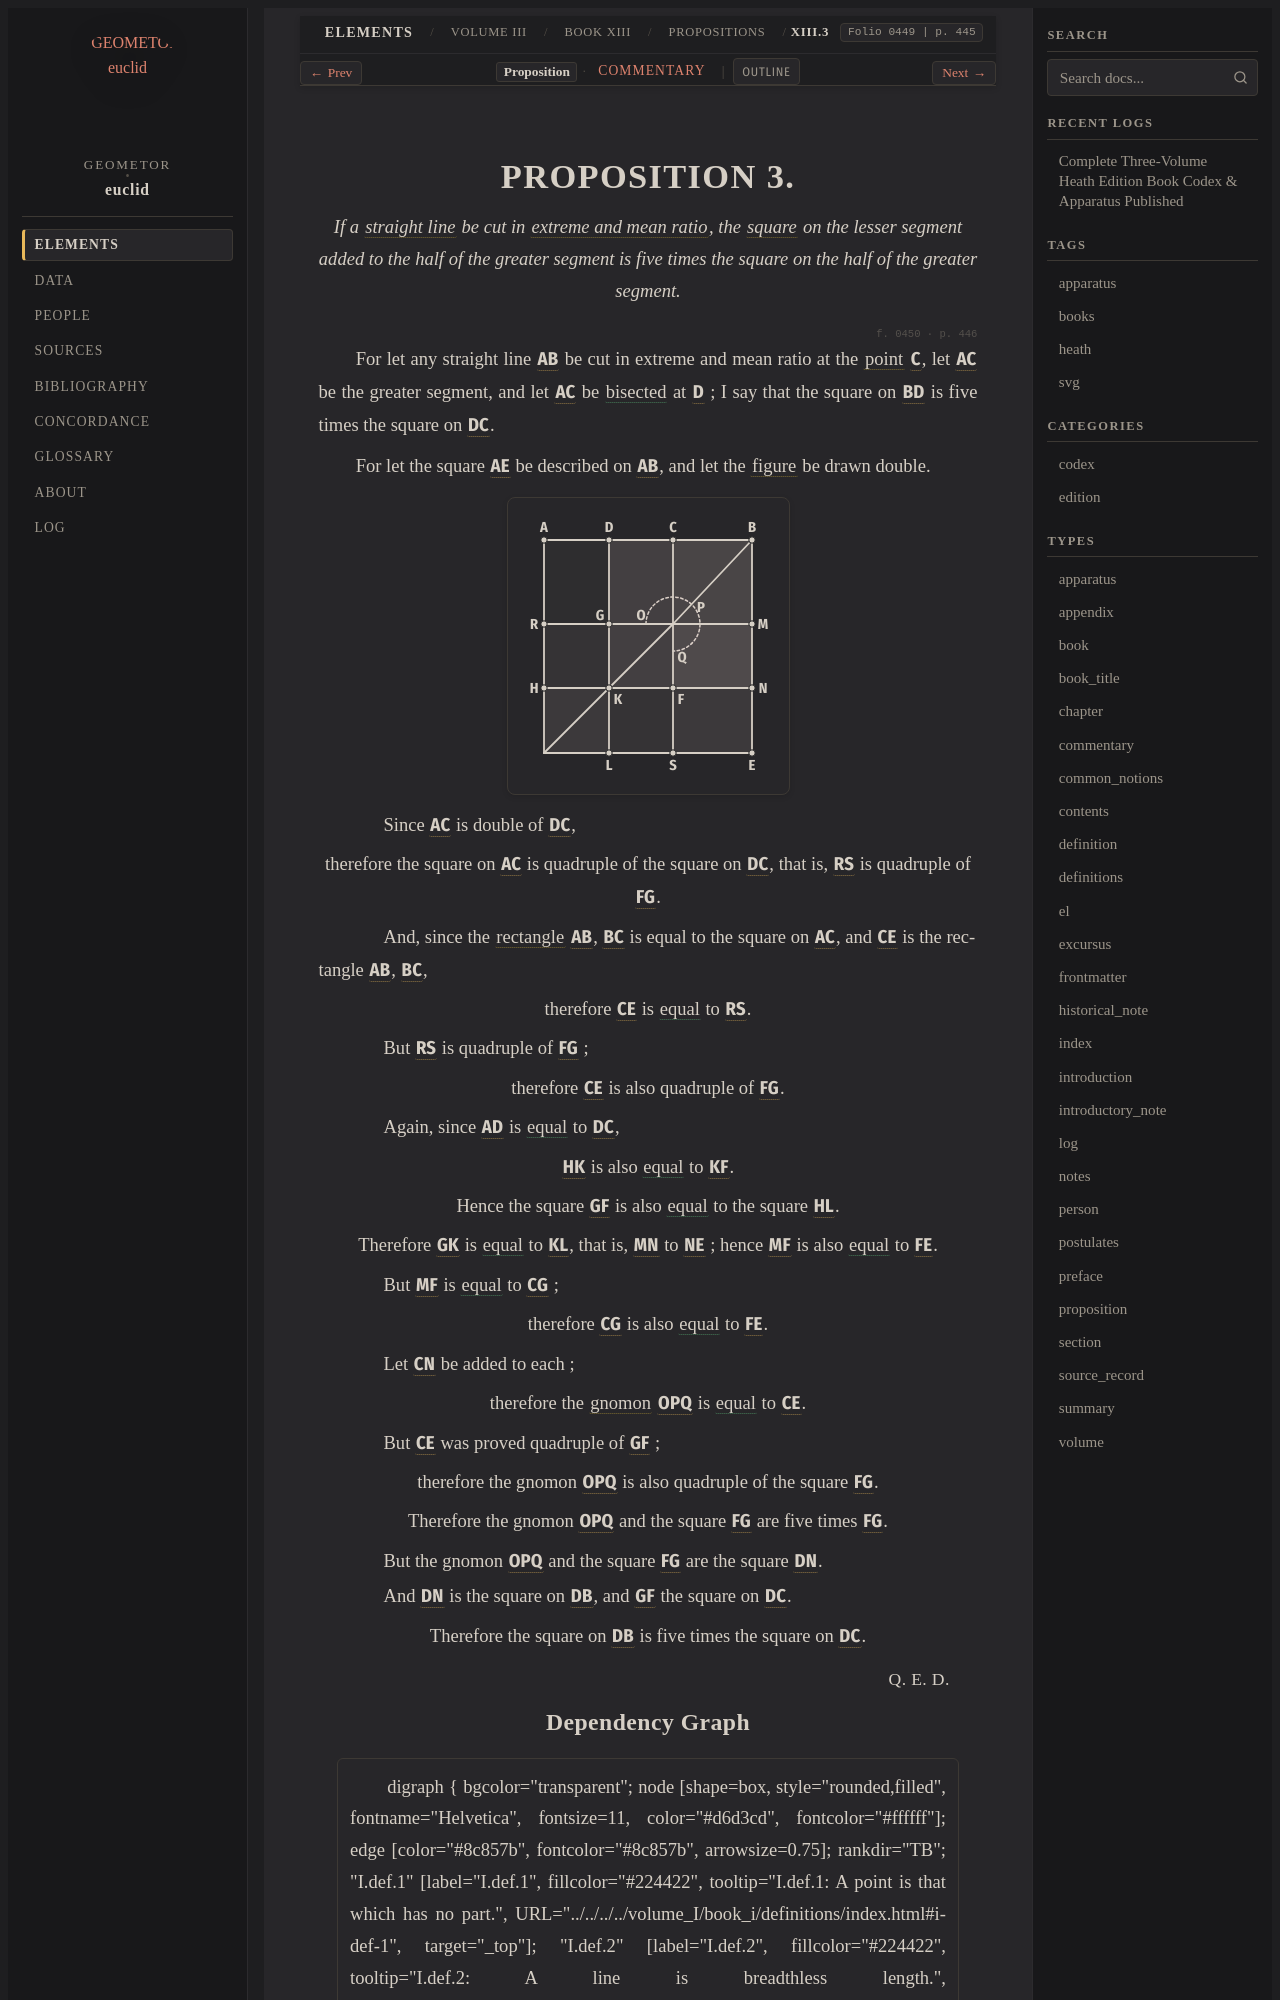

repository: geometor/euclid · page: heath/volume_III/book_xiii/propositions/03/index.html · generator: sphinx

:canonical_id: XIII.3
:volume: III
:book: XIII
:proposition: 3
:type: proposition
:title: Proposition XIII.3
:folios: 0449, 0450
:folio: 0449
:page: 445
:pages: 445, 446
:dependencies: I.def.4, I.def.14, I.def.22, II.def.1, II.def.2, VI.def.3

.. _XIII.3:

.. folio:: 0449
   :page: 445
